Dataset: datasetv4 (GitHub, esquiveloilime/CB_frutas). Classes: limon, mango, melon, pepino, pina, platano.

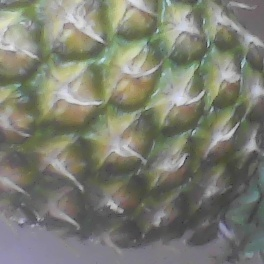
Label: pina

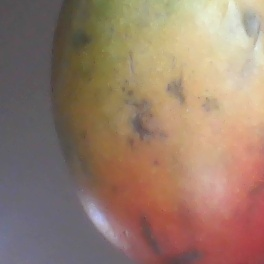
Label: mango

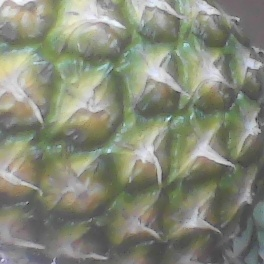
Label: pina

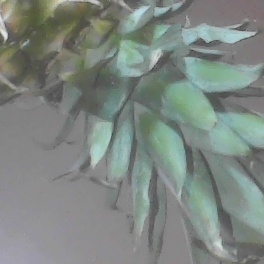
Label: pina

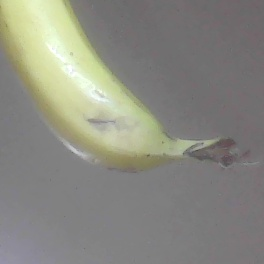
Label: platano

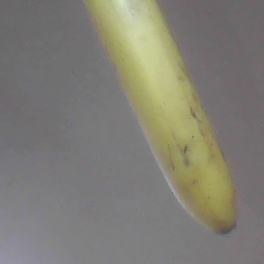
Label: platano
